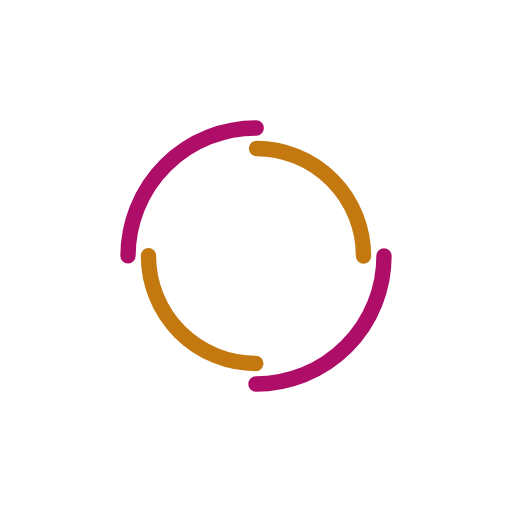
t = 0.00 s
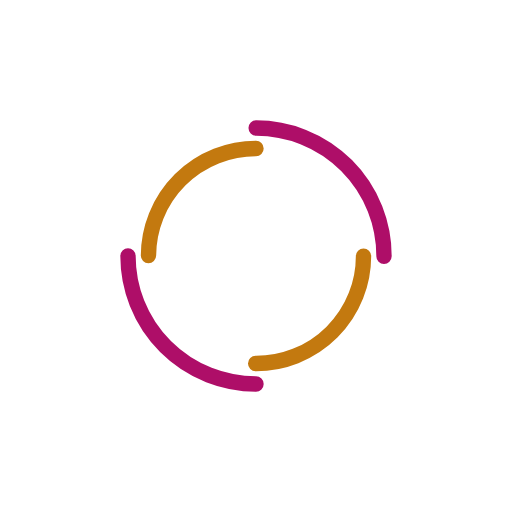
t = 0.25 s
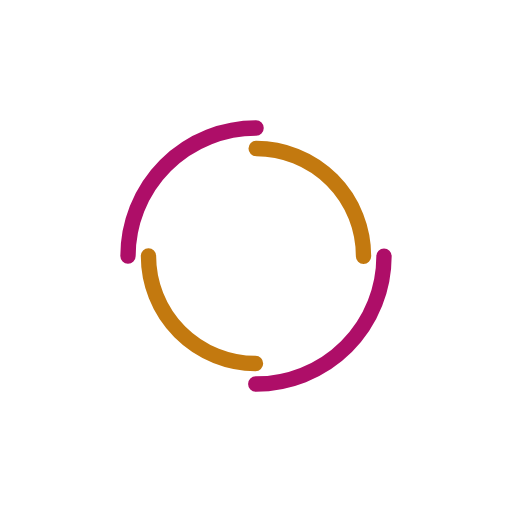
t = 0.50 s
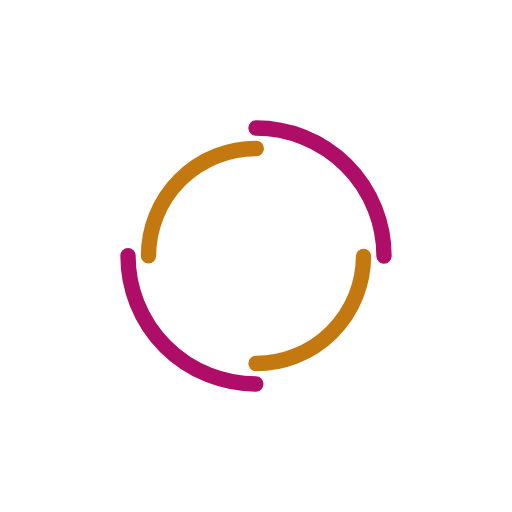
t = 0.75 s

The animated SVG that drew these frames (rendered in a browser with its animation timeline set to each time). Animation: 2 SMIL elements (animateTransform=2); one cycle of 1.00 s, repeats indefinitely.

<svg width="200px"  height="200px"  xmlns="http://www.w3.org/2000/svg" viewBox="0 0 100 100" preserveAspectRatio="xMidYMid" class="lds-double-ring" style="background: none;"><circle cx="50" cy="50" ng-attr-r="{{config.radius}}" ng-attr-stroke-width="{{config.width}}" ng-attr-stroke="{{config.c1}}" ng-attr-stroke-dasharray="{{config.dasharray}}" fill="none" stroke-linecap="round" r="25" stroke-width="3" stroke="#ae0e68" stroke-dasharray="39.269908169872416 39.269908169872416" transform="rotate(102 50 50)"><animateTransform attributeName="transform" type="rotate" calcMode="linear" values="0 50 50;360 50 50" keyTimes="0;1" dur="1s" begin="0s" repeatCount="indefinite"></animateTransform></circle><circle cx="50" cy="50" ng-attr-r="{{config.radius2}}" ng-attr-stroke-width="{{config.width}}" ng-attr-stroke="{{config.c2}}" ng-attr-stroke-dasharray="{{config.dasharray2}}" ng-attr-stroke-dashoffset="{{config.dashoffset2}}" fill="none" stroke-linecap="round" r="21" stroke-width="3" stroke="#c3790f" stroke-dasharray="32.98672286269283 32.98672286269283" stroke-dashoffset="32.98672286269283" transform="rotate(-102 50 50)"><animateTransform attributeName="transform" type="rotate" calcMode="linear" values="0 50 50;-360 50 50" keyTimes="0;1" dur="1s" begin="0s" repeatCount="indefinite"></animateTransform></circle></svg>
